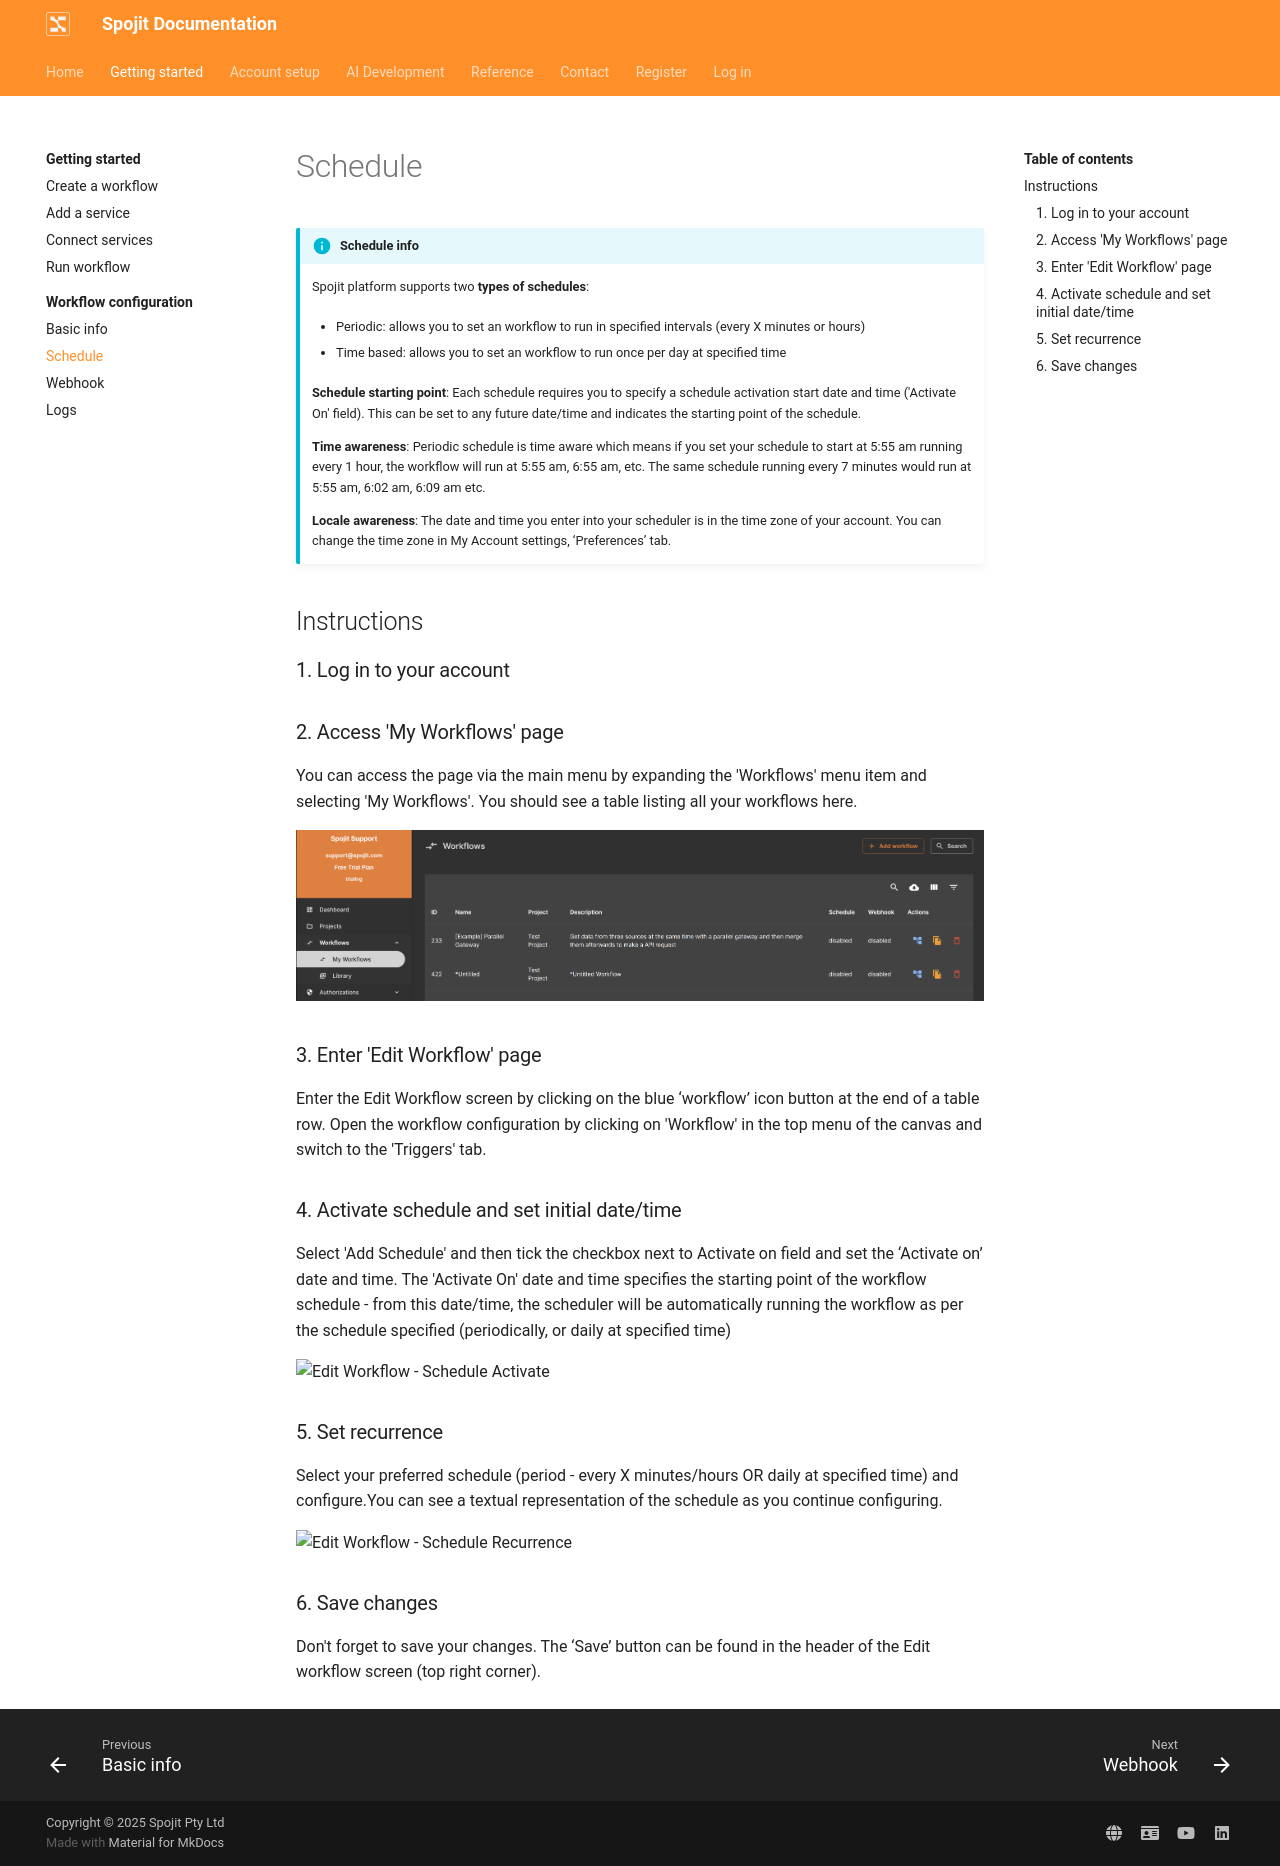

repository: spojit-flow/spojit-docs · page: getting-started/workflows/configuration/schedule/index.html · generator: mkdocs

---
description: Schedule functionality refers to running a workflow with a schedule set.
---
---
template: overrides/main.html
---
!!! info "Schedule info"

    Spojit platform supports two **types of schedules**:

    - Periodic: allows you to set an workflow to run in specified intervals (every X minutes or hours)

    - Time based: allows you to set an workflow to run once per day at specified time

    **Schedule starting point**:
    Each schedule requires you to specify a schedule activation start date and time ('Activate On' field). This can be set to any future date/time and indicates the starting point of the schedule.

    **Time awareness**:
    Periodic schedule is time aware which means if you set your schedule to start at 5:55 am running every 1 hour, the workflow will run at 5:55 am, 6:55 am, etc. The same schedule running every 7 minutes would run at 5:55 am, 6:02 am, 6:09 am etc.

    **Locale awareness**:
    The date and time you enter into your scheduler is in the time zone of your account. You can change the time zone in My Account settings, ‘Preferences’ tab.

## Instructions
### 1. Log in to your account

### 2. Access 'My Workflows' page

  You can access the page via the main menu by expanding  the 'Workflows' menu item and selecting 'My Workflows'. You should see a table listing all your workflows here.

  ![Access My Workflows Page](/assets/images/access-library.png"Access My Workflows Page")

### 3. Enter 'Edit Workflow' page

  Enter the Edit Workflow screen by clicking on the blue ‘workflow’ icon button at the end of a table row. Open the workflow configuration by clicking on 'Workflow' in the top menu of the canvas and switch to the 'Triggers' tab.

### 4. Activate schedule and set initial date/time

  Select 'Add Schedule' and then tick the checkbox next to Activate on field and set the ‘Activate on’ date and time. The 'Activate On' date and time specifies the starting point of the workflow schedule - from this date/time, the scheduler will be automatically running the workflow as per the schedule specified (periodically, or daily at specified time)

  ![Edit Workflow - Schedule Activate](/assets/images/edit-integration-schedule-activate.gif "Edit Workflow - Schedule Activate")

### 5. Set recurrence

  Select your preferred schedule (period - every X minutes/hours OR daily at specified time) and configure.You can see a textual representation of the schedule as you continue configuring.

  ![Edit Workflow - Schedule Recurrence](/assets/images/edit-integration-schedule-recurrence.gif "Edit Workflow - Schedule Recurrence")

### 6. Save changes

  Don't forget to save your changes. The ‘Save’ button can be found in the header of the Edit workflow screen (top right corner).
